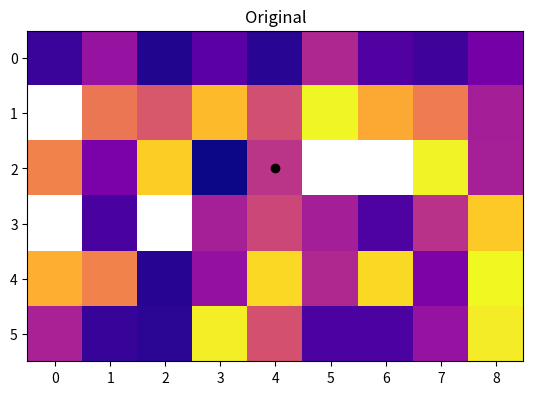

This chart was generated by the following Python code:
'''
[redacted]
Description: Module to clean camera data and provide an open direction
to move in.
'''
import numpy as np
import matplotlib.pyplot as plt

class __GapData:
    """
    Private Object that will keep track of current row data.
    """
    def __init__(self, row_i, start_i, end_i, n, frac_h):
        """
        Intitalize Camera object with following optional parameters:
            row_i			Number of frames to average over
            start_i 		Ratio of bottom part of image to keep
            end_i			Rescale image by sub_sample
            n				Upper values to keep in depth image
        """
        self.row_i = row_i
        self.start_i = start_i
        self.end_i = end_i
        self.n = n
        self.gap = None

    def compareGap(self, s, f):
        """
        Compare start, s, and finish, f, values with that of the current
        gaps values. If smaller, return false.
        """
        g = self.gap
        if g is not None:
            return abs(g[1]-g[0]) < abs(f-s)
        else:
            return True

    def setGap(self, s, f):
        """
        Save new gap if larger than the current saved one.
        """
        g = self.gap
        if g is None:
            self.gap = (s, f)
        else:
            if abs(f-s) > abs(g[1]-g[0]):
                self.gap = (s, f)

def __addNextRow(row, start, finish, data):
    """
    Private function that is used to recursively check the rows above to
    find if a gap matches up.
    """
    if row == data.n:
        data.setGap(start, finish)
        return

    args = np.argwhere(data.row_i == row)
    
    for i in args:
        s = start
        f = finish
        c = data.start_i[i][0]
        d = data.end_i[i][0]
        if s < d and f > c:
            if s < c:
                s = c
            if f > d:
                f = d
            if data.compareGap(s, f):
                __addNextRow(row+1, s, f, data)

    return

def findLargestGap(depth_og, min_dist, barrier_h=.5, min_gap=0, DEBUG=False):
    """
    Given depth image, find the largest gap that goes from the bottom of
    the image to the top. Use min_dist as threshold below which objects are 
    shown to be too close. Return the position in the middle of the largest
    gap.
    """
    depth = depth_og > min_dist # true where gap exists
    try:
        if np.sum(depth[int(barrier_h*depth.shape[0]):]) == 0:
            return None
    except:
        return None

    npad = ((0, 0), (1, 1))
    d_padded = np.pad(depth, pad_width=npad, mode='constant', constant_values=0)

    indices = np.nonzero(np.diff(d_padded))
    row_indices = indices[0][0::2] # row indices
    data = __GapData(row_indices, indices[1][0::2], indices[1][1::2],
        len(np.unique(row_indices)), barrier_h)

    __addNextRow(0, 0, np.inf, data)
    sf = data.gap
    if sf is None:
        return None
    if sf[1] - sf[0] < min_gap:
        return None

    if DEBUG: 
        plt.imshow(depth)
        plt.title('Obstacles')
        plt.show()

    return (sf[0]+sf[1])/2.

def main():
    '''
    Unit tests
    '''
    import matplotlib.pyplot as plt

    h = 6
    w = 9

    depth = 4 * np.random.rand(h, w)
    for _ in range(6):
        y, x = int(h * np.random.sample()), int(w * np.random.sample())
        depth[y, x] = np.nan

    x = findLargestGap(depth, 1, DEBUG=True)
    print('Position of gap: {0}'.format(x))
    if x == None:
        x = len(depth[0]) // 2

    plt.title('Original')
    plt.imshow(depth, cmap='plasma')
    plt.scatter(int(x), 2, color='k', marker='o')
    plt.margins(x=0)

    plt.show()

if __name__== "__main__":
    main()








